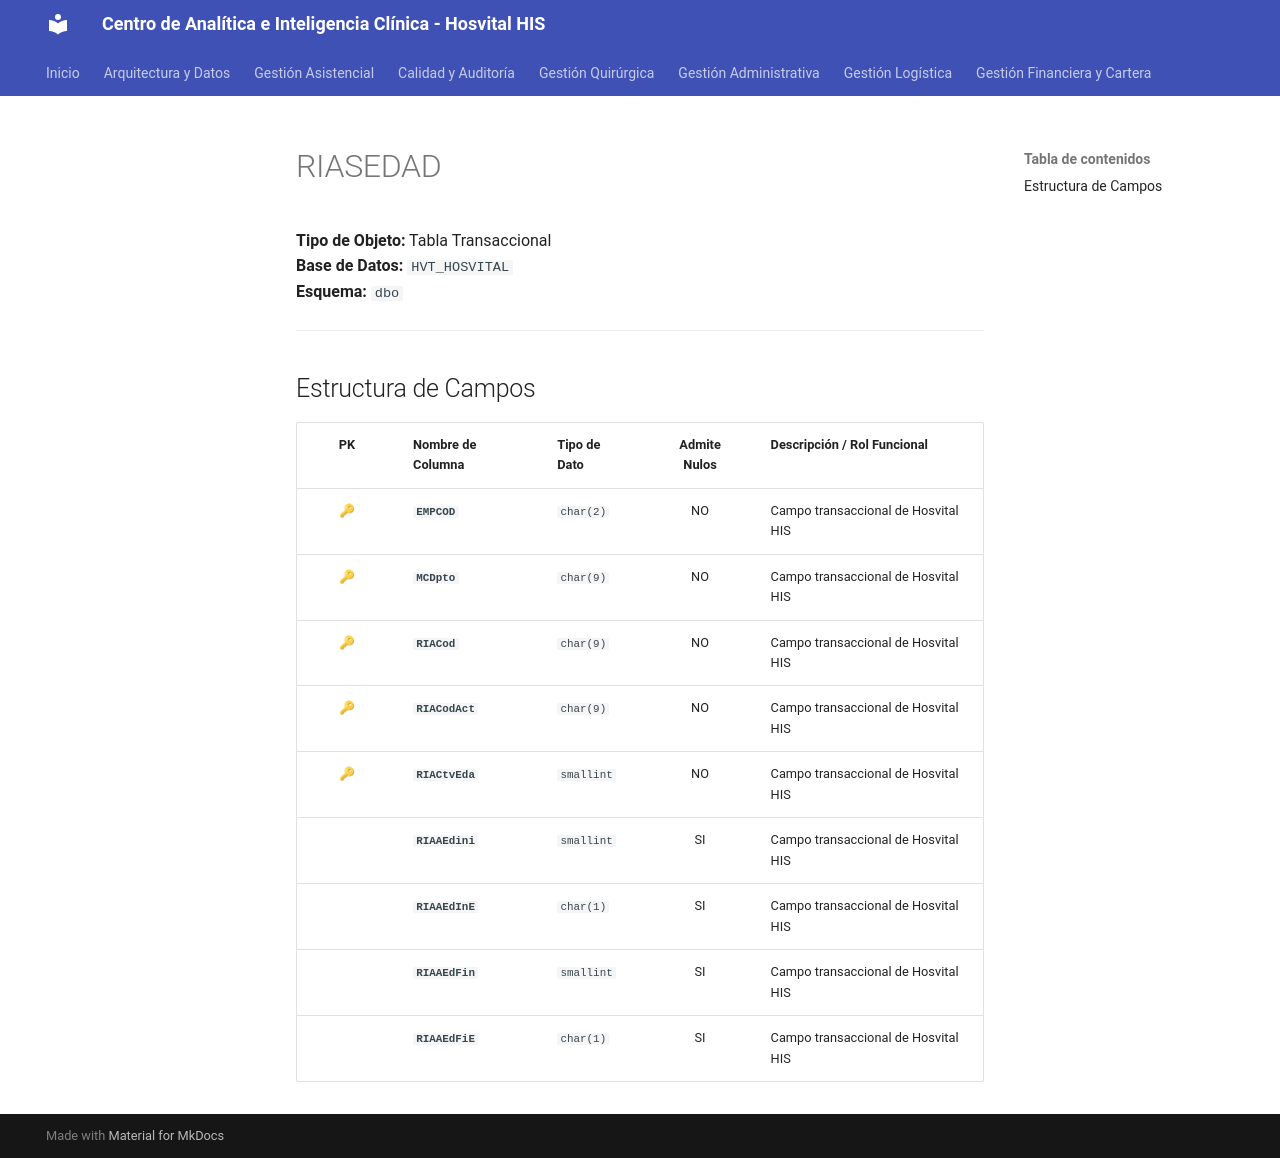

repository: SoporteSaludtech/superset-docs · page: diccionario-general/RIASEDAD/index.html · generator: mkdocs

# RIASEDAD

**Tipo de Objeto:** Tabla Transaccional  
**Base de Datos:** `HVT_HOSVITAL`  
**Esquema:** `dbo`

---

## Estructura de Campos

| PK | Nombre de Columna | Tipo de Dato | Admite Nulos | Descripción / Rol Funcional |
| :-: | :--- | :--- | :-: | :--- |
| 🔑 | **`EMPCOD`** | `char(2)` | NO | Campo transaccional de Hosvital HIS |
| 🔑 | **`MCDpto`** | `char(9)` | NO | Campo transaccional de Hosvital HIS |
| 🔑 | **`RIACod`** | `char(9)` | NO | Campo transaccional de Hosvital HIS |
| 🔑 | **`RIACodAct`** | `char(9)` | NO | Campo transaccional de Hosvital HIS |
| 🔑 | **`RIACtvEda`** | `smallint` | NO | Campo transaccional de Hosvital HIS |
|  | **`RIAAEdini`** | `smallint` | SI | Campo transaccional de Hosvital HIS |
|  | **`RIAAEdInE`** | `char(1)` | SI | Campo transaccional de Hosvital HIS |
|  | **`RIAAEdFin`** | `smallint` | SI | Campo transaccional de Hosvital HIS |
|  | **`RIAAEdFiE`** | `char(1)` | SI | Campo transaccional de Hosvital HIS |
